Run: headless pygame with SDL's dummy video driver; simulated clock (each Clock.tick advances the game by its frame time, no real sleeping); random seed 0; keys injected as events and as key.get_pressed() state; no mouse input.
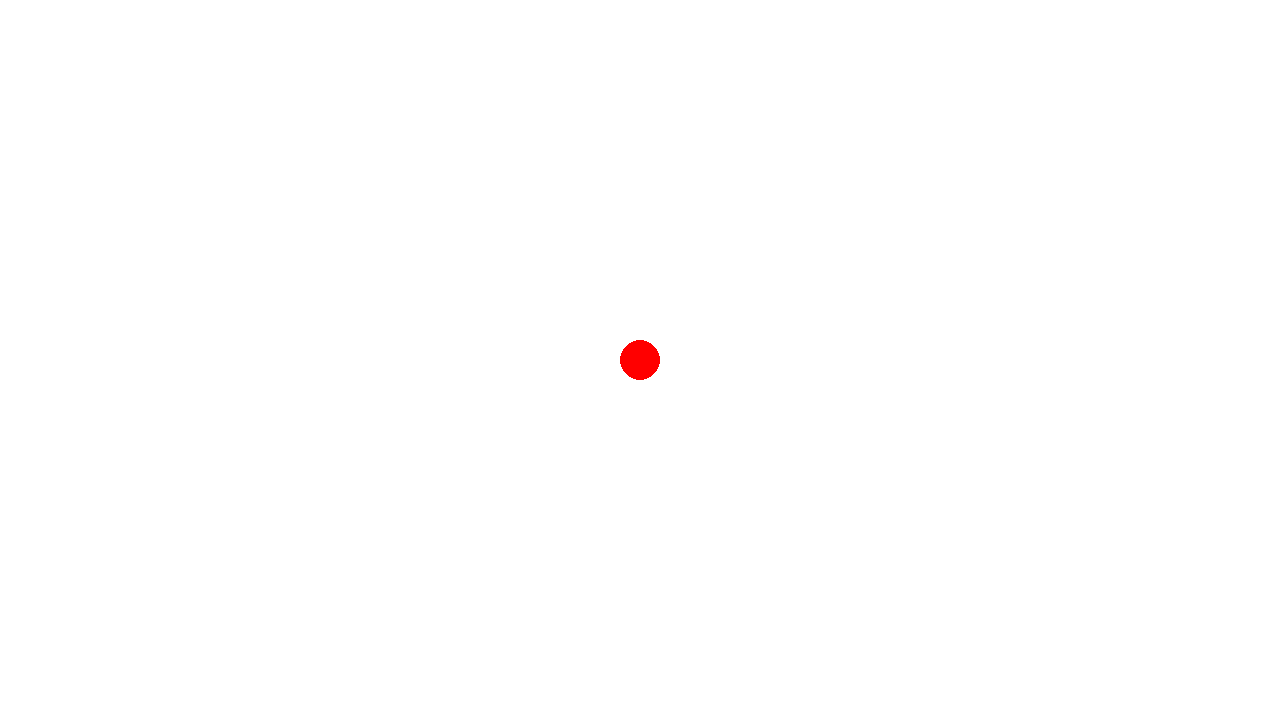
Frame 1 of 4 · flips 1–60 · no input
Frame 2 of 4 · flips 61–180 · tapped SPACE, RETURN · held RIGHT (→), D · screen unchanged from frame 1, image omitted
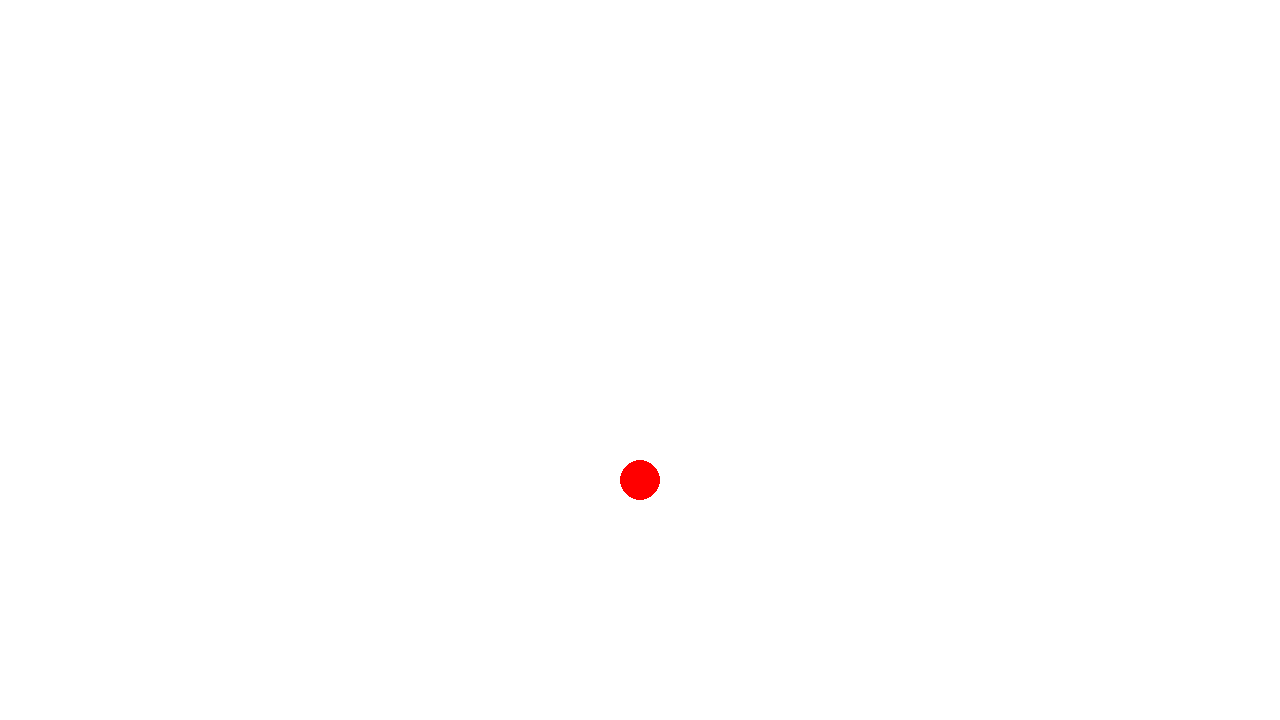
Frame 3 of 4 · flips 181–300 · held DOWN (↓), S
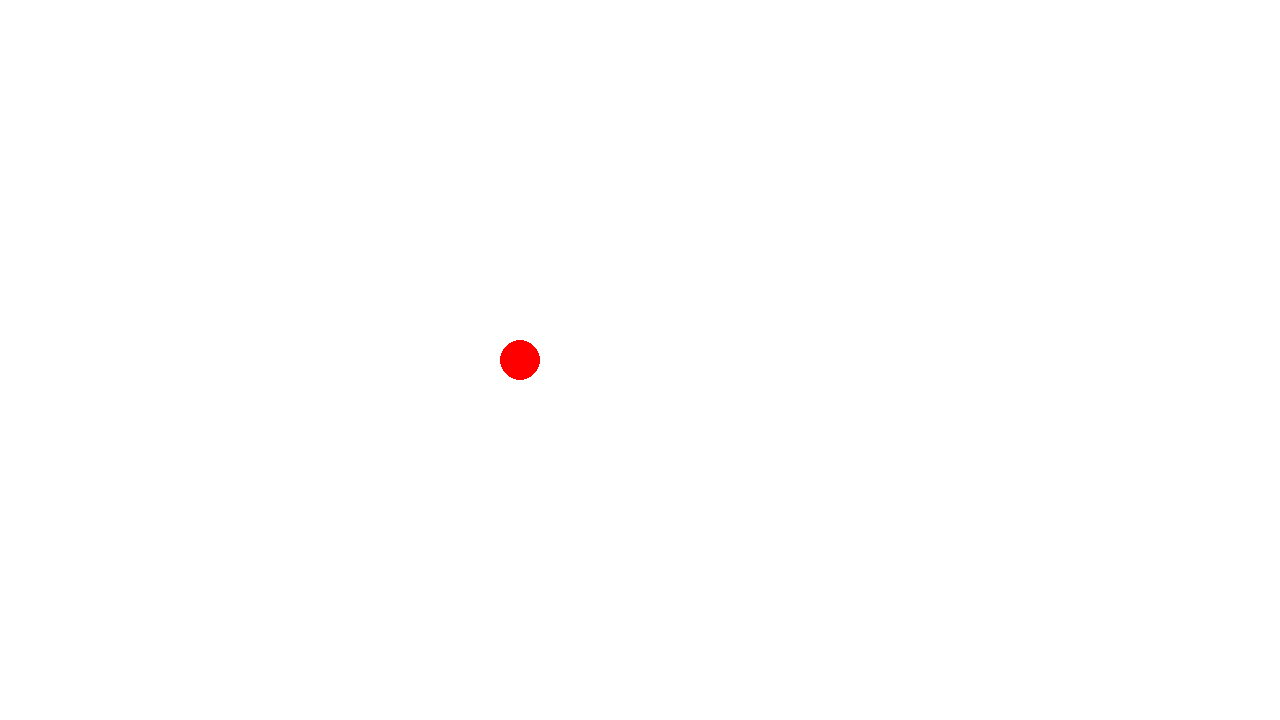
Frame 4 of 4 · flips 301–420 · held LEFT (←), A, UP (↑), W

The pygame program that drew these frames:

# 键盘监听操作
import pygame
import sys

pygame.init()
# 创建窗口以进行显示;screen定义了一个游戏的屏幕，后续游戏场景中的游戏对象，都要在这个screen上绘制
screen = pygame.display.set_mode((1280, 720))
# 设置当前游戏窗口的标题
pygame.display.set_caption("移动小球！")
# 最开始背景颜色是白色
screen.fill((255, 255, 255))

clock = pygame.time.Clock()

x, y = 640, 360
move_x = 0
move_y = 0

while True:
    for event in pygame.event.get():
        # 处理退出事件
        if event.type == pygame.QUIT:
            pygame.quit()
            sys.exit()

        if event.type == pygame.KEYDOWN:
            if event.key == pygame.K_a:
                move_x = -1
            if event.key == pygame.K_d:
                move_x = 1
            if event.key == pygame.K_w:
                move_y = -1
            if event.key == pygame.K_s:
                move_y = 1
        elif event.type == pygame.KEYUP:
            move_x = 0
            move_y = 0

    x += move_x
    y += move_y
    # 进行白色覆盖
    screen.fill((255, 255, 255))
    # 绘制小球
    pygame.draw.circle(screen, (255, 0, 0), (x, y), 20, 20)
    # 更新屏幕数据
    pygame.display.update()
    clock.tick(60)
